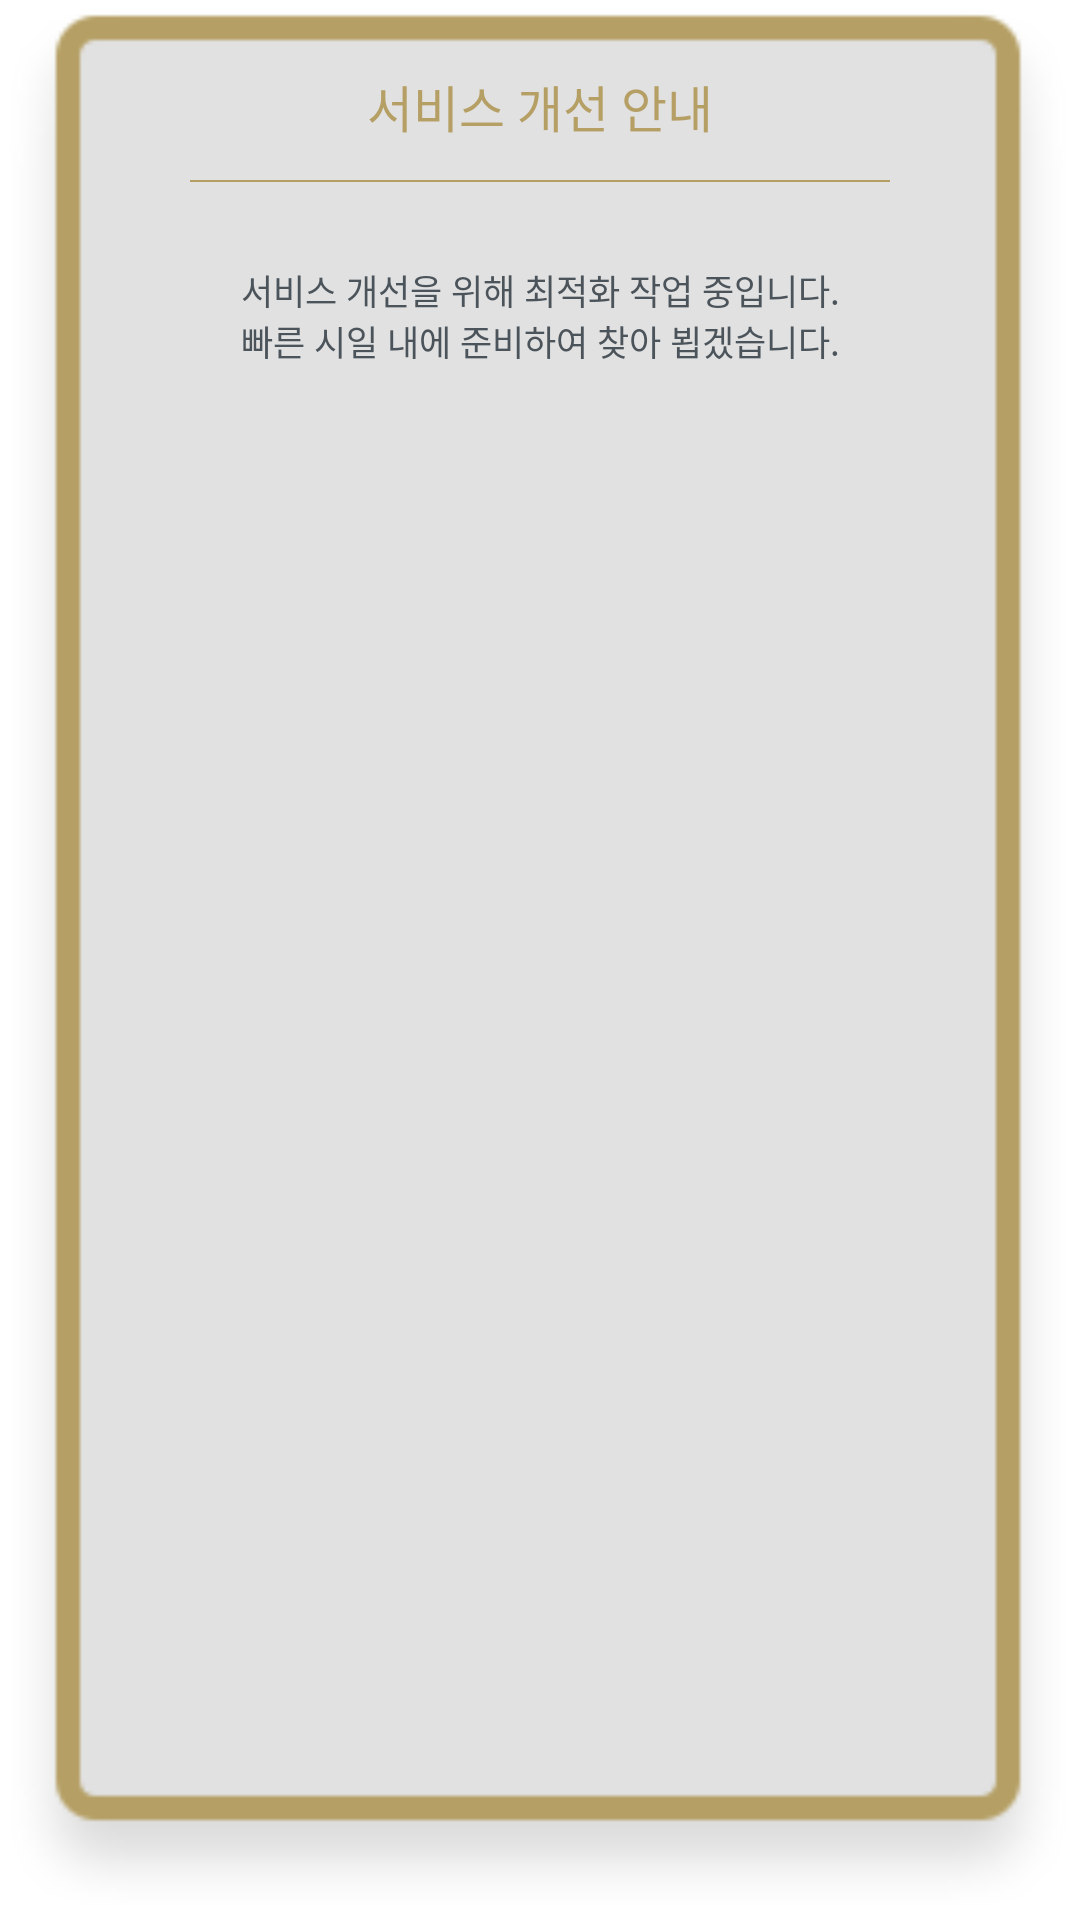

Android layout source for this screen:
<!-- AndroidManifest.xml: application theme AppTheme -->
<!-- res/layout/dialog_layout_noti.xml -->
<?xml version="1.0" encoding="utf-8"?>
<RelativeLayout xmlns:android="http://schemas.android.com/apk/res/android"
    xmlns:app="http://schemas.android.com/apk/res-auto"
    android:id="@+id/noti_layout"
    android:layout_width="850px"
    android:layout_height="480px"
    android:background="@drawable/popup_1">

    <TextView
        android:layout_width="wrap_content"
        android:layout_height="wrap_content"
        android:layout_centerHorizontal="true"
        android:layout_marginTop="70px"
        android:fontFamily="@font/notosanscjkkr_medium"
        android:gravity="center"
        android:includeFontPadding="false"
        android:text="@string/no_service_title"
        android:textColor="#b59f64"
        android:textSize="50px"
        app:fontFamily="@font/notosanscjkkr_medium" />

    <ImageView
        android:layout_width="700px"
        android:layout_height="2px"
        android:layout_centerHorizontal="true"
        android:layout_marginTop="180px"
        android:background="#b59f64" />

    <TextView
        android:layout_width="750px"
        android:layout_height="250px"
        android:layout_centerHorizontal="true"
        android:layout_marginTop="190px"
        android:fontFamily="@font/notosanscjkkr_medium"
        android:gravity="center"
        android:includeFontPadding="false"
        android:text="@string/no_service_text"
        android:textColor="#4c545b"
        android:textSize="35px"
        app:fontFamily="@font/notosanscjkkr_medium" />
</RelativeLayout>
<!-- resources referenced by this layout -->
<resources>
  <string name="no_service_text">서비스 개선을 위해 최적화 작업 중입니다.\n빠른 시일 내에 준비하여 찾아 뵙겠습니다.</string>
  <string name="no_service_title">서비스 개선 안내</string>
  <style name="AppTheme" parent="Theme.AppCompat.Light.NoActionBar">
          
          <item name="colorPrimary">@color/colorPrimary</item>
          <item name="colorPrimaryDark">@color/colorPrimaryDark</item>
          <item name="colorAccent">@color/colorAccent</item>
          <item name="android:windowBackground">@null</item>
          <item name="android:windowFullscreen">true</item>
          <item name="android:windowDisablePreview">true</item>
      </style>
  <!-- not gathered from this repository: default colours our renderer supplied (Android Studio template values) -->
  <color name="colorPrimary">#FF6200EE</color>
  <color name="colorPrimaryDark">#FF3700B3</color>
  <color name="colorAccent">#FF03DAC5</color>
</resources>
